Run: headless pygame with SDL's dummy video driver; simulated clock (each Clock.tick advances the game by its frame time, no real sleeping); random seed 0; keys injected as events and as key.get_pressed() state; mouse plan: one left click at the window centre at the start of phase 2, then a move to the lower-right quarter at the start of phase 3.
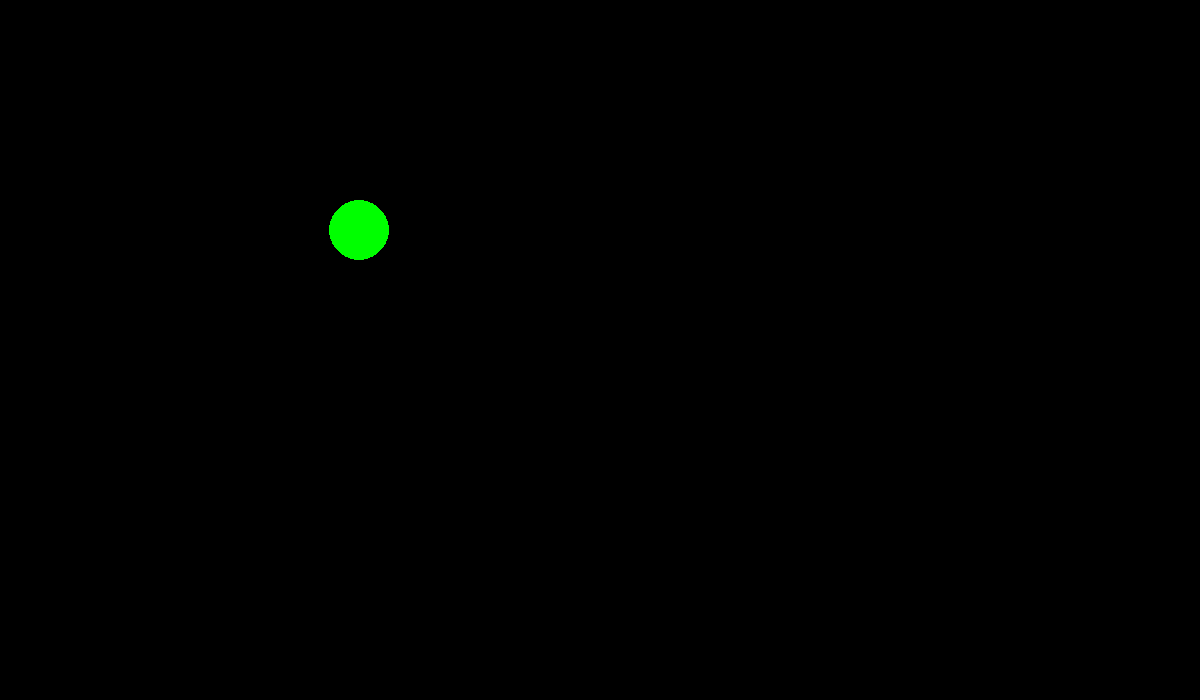
Frame 1 of 4 · flips 1–60 · no input
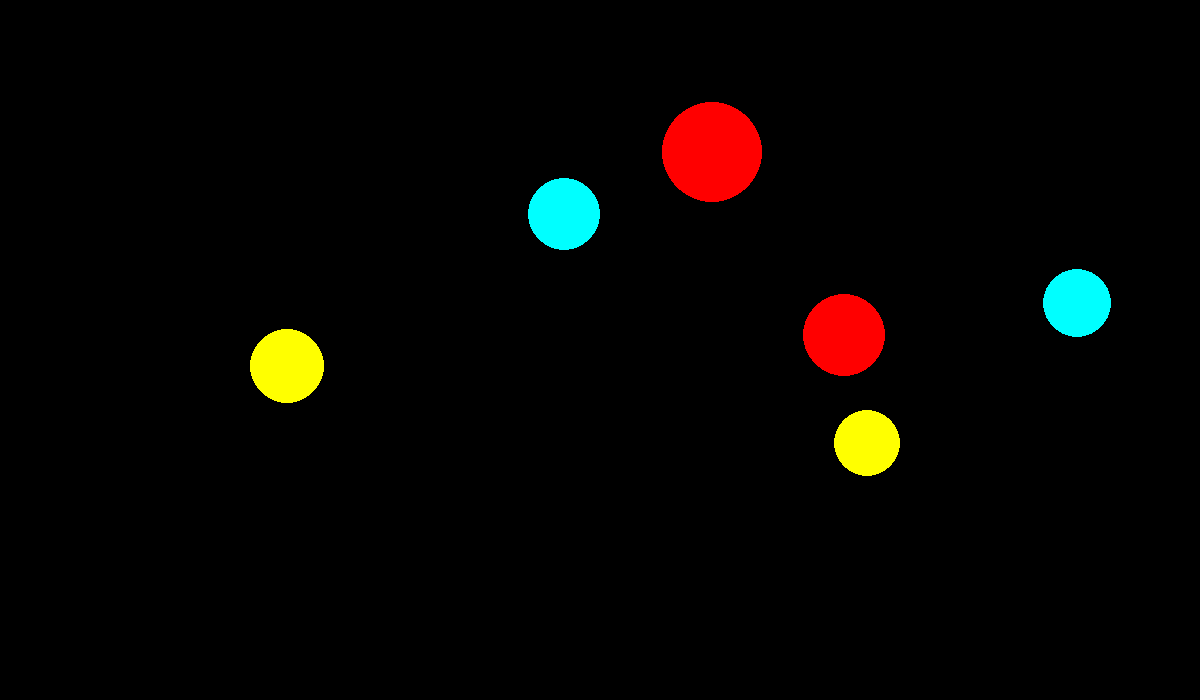
Frame 2 of 4 · flips 61–180 · clicked the window centre · tapped SPACE, RETURN · held RIGHT (→), D
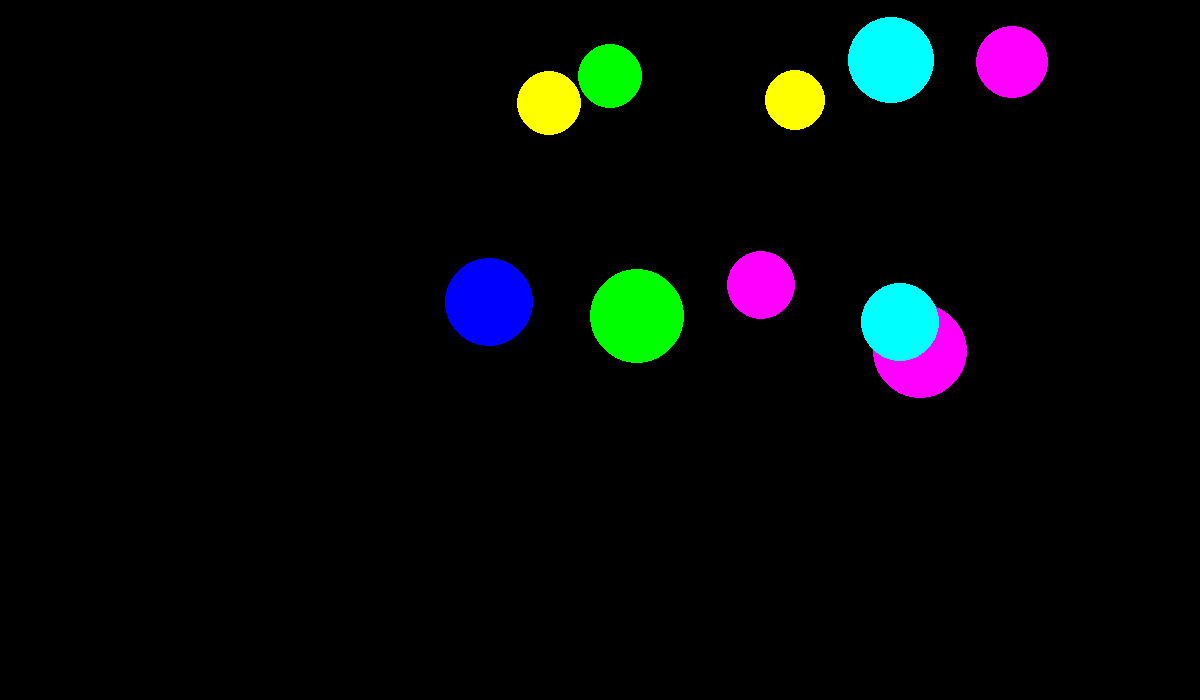
Frame 3 of 4 · flips 181–300 · moved the mouse to the lower-right quarter · held DOWN (↓), S
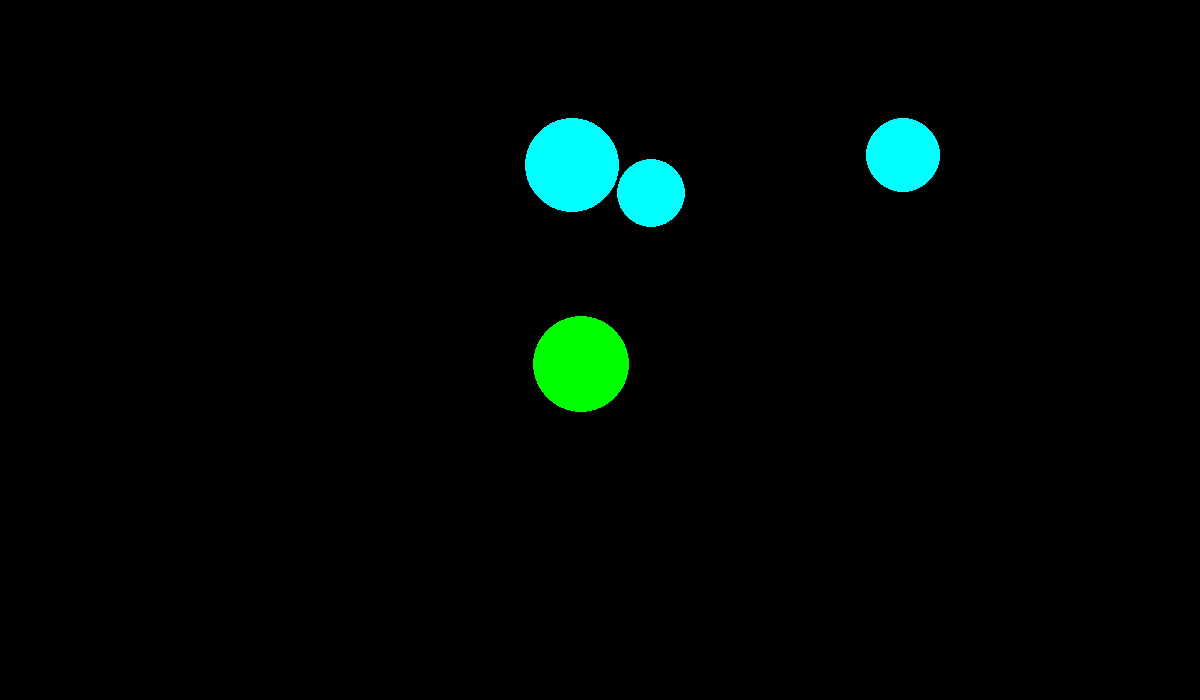
Frame 4 of 4 · flips 301–420 · held LEFT (←), A, UP (↑), W

The pygame program that drew these frames:

import pygame
from pygame.draw import *
from random import randint
pygame.init()

FPS = 2 #Частота кадров
screen = pygame.display.set_mode((1200, 700))

RED = (255, 0, 0)
BLUE = (0, 0, 255)
YELLOW = (255, 255, 0)
GREEN = (0, 255, 0)
MAGENTA = (255, 0, 255)
CYAN = (0, 255, 255)
BLACK = (0, 0, 0)
COLORS = [RED, BLUE, YELLOW, GREEN, MAGENTA, CYAN]

def new_ball():   #Создание круга с рандомным положением
    coor = []  
    for i in range(randint(1, 10)):
        x = randint(50,1150)  #Координата x
        y = randint(50,450)   #Координата y
        r = randint(30,50)    #Радиус круга
        color = COLORS[randint(0, 5)]   #Выбор цвета 
        circle(screen, color, (x, y), r)   #Зарисовка круга
        coor.append([x, y, r])
    return coor  #Возвращение двумерного списка координат кругов

def click(event, coor, score):  #Проверка на попадание клика в область (coor: двумерный список координат кругов; score - количество очков до щелчка)
    for i in range(len(coor)):
        if (event.pos[0] - coor[i][0])**2 + (event.pos[1] - coor[i][1])**2 <= coor[i][2]**2:
            score += 1
            print('Click!', score)
    return score

pygame.display.update()
clock = pygame.time.Clock()
finished = False

score = 0

Start = False

while not finished:   #Тело алгоритма
    clock.tick(FPS)    
    for event in pygame.event.get():
        if event.type == pygame.QUIT:
            finished = True
        elif Start and  event.type == pygame.MOUSEBUTTONDOWN:
            score = click(event, coor, score)
    Start = True
    coor = new_ball()
    pygame.display.update()
    screen.fill(BLACK)
pygame.quit()
